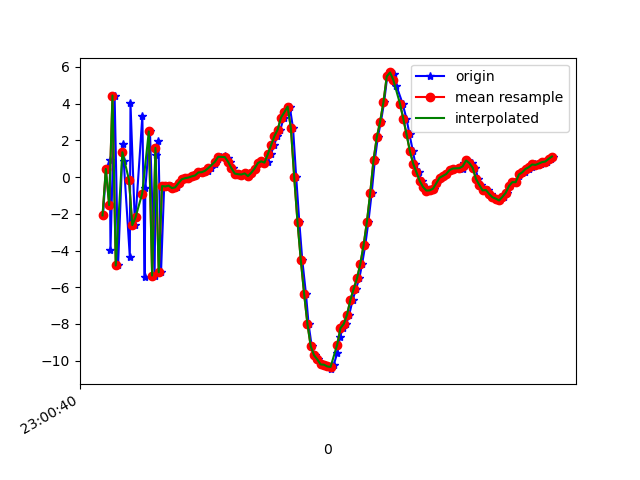

Source data for this figure (header and first rows):
1617836440303, 532083854463358, -2.0848284, 0.6222575, 6.8382473
1617836440321, 532083873694128, 0.4441, 1.487, -6.734
1617836440344, 532083892924898, 0.9029, 1.097, 8.822
1617836440348, 532083912155668, -3.957, 0.4768, -6.091
1617836440373, 532083931386438, 4.442, 1.827, 4.635
1617836440394, 532083950617208, -4.815, -0.3001, 3.195
1617836440422, 532083969847978, 1.809, 1.205, -4.793
1617836440428, 532083989078748, 0.8931, 0.0696, 9.4
1617836440465, 532084008309518, -4.341, -0.4741, -3.973
1617836440469, 532084027540288, 4.045, 0.9441, 1.983
1617836440496, 532084046771058, -2.616, -1.337, 7.417
1617836440500, 532084066001828, -2.184, -0.3673, -6.428
1617836440541, 532084085232598, 3.339, 0.3213, 6.387
1617836440555, 532084104463368, -5.436, -0.9526, 2.585
1617836440559, 532084123694138, -0.5896, 0.9995, -7.21
1617836440587, 532084142924908, 2.486, 1.322, 5.982
1617836440615, 532084162155678, -5.36, -0.3428, -0.6669
1617836440623, 532084181386448, 1.226, 1.189, -7.252
1617836440638, 532084200617218, 1.959, 0.576, 6.569
1617836440654, 532084219847988, -5.182, -1.052, -1.152
1617836440673, 532084239078758, -0.4876, -0.15, -2.156
1617836440690, 532084258309528, -0.5131, -0.7764, -0.08048
1617836440712, 532084277540298, -0.4643, -0.7798, 0.1923
1617836440731, 532084296771068, -0.6034, -0.6321, 0.02071
1617836440749, 532084316001838, -0.5579, -0.3444, -0.2454
1617836440769, 532084335232608, -0.321, 0.03453, -0.4993
1617836440788, 532084354463378, -0.1159, 0.4604, -0.9961
1617836440807, 532084373694148, -0.0604, 0.7915, -1.065
1617836440826, 532084392924918, -0.02627, 0.9076, -1.11
1617836440845, 532084412155688, 0.03927, 0.7997, -0.9906
1617836440863, 532084431386458, 0.0865, 0.6955, -1.054
1617836440883, 532084450617228, 0.2529, 0.5246, -0.7518
1617836440905, 532084469847998, 0.2638, 0.3754, -0.4831
1617836440920, 532084489078768, 0.3331, 0.2407, -0.1137
1617836440939, 532084508309538, 0.3508, 0.4915, -0.05723
1617836440958, 532084527540308, 0.4902, 0.537, -0.01405
1617836440982, 532084546771078, 0.695, 0.4256, 0.09861
1617836440996, 532084566001848, 0.9696, 0.003036, 0.4796
1617836441016, 532084585232618, 1.104, 0.0168, 0.6208
1617836441041, 532084604463388, 1.133, -0.1936, 0.6618
1617836441058, 532084623694158, 1.047, -0.1056, 0.7737
1617836441073, 532084642924928, 0.8278, -0.3553, 0.9094
1617836441090, 532084662155698, 0.4839, -0.9242, 1.108
1617836441109, 532084681386468, 0.1912, -1.081, 1.953
1617836441128, 532084700617238, 0.1558, -0.8331, 1.975
1617836441147, 532084719848008, 0.1393, -0.1957, 1.487
1617836441167, 532084739078778, 0.1993, -0.2955, 1.254
1617836441183, 532084758309548, 0.05259, 0.1065, 1.267
1617836441204, 532084777540318, 0.234, 0.6673, 0.9638
1617836441223, 532084796771088, 0.4642, 1.001, 0.6002
1617836441241, 532084816001858, 0.7619, 0.7542, 0.9249
1617836441262, 532084835232628, 0.8568, 0.9576, 1.31
1617836441280, 532084854463398, 0.7391, 0.7428, 1.494
1617836441299, 532084873694168, 0.8332, 0.4743, 1.682
1617836441318, 532084892924938, 1.241, 0.24, 2.654
1617836441339, 532084912155708, 1.735, 0.02086, 5.105
1617836441356, 532084931386478, 2.225, 0.4441, 6.107
1617836441376, 532084950617248, 2.585, 0.4709, 6.366
1617836441397, 532084969848018, 3.236, -0.8202, 8.948
1617836441414, 532084989078788, 3.523, -1.333, 12.24
1617836441433, 532085008309558, 3.837, -1.116, 12.63
... 83 more rows
